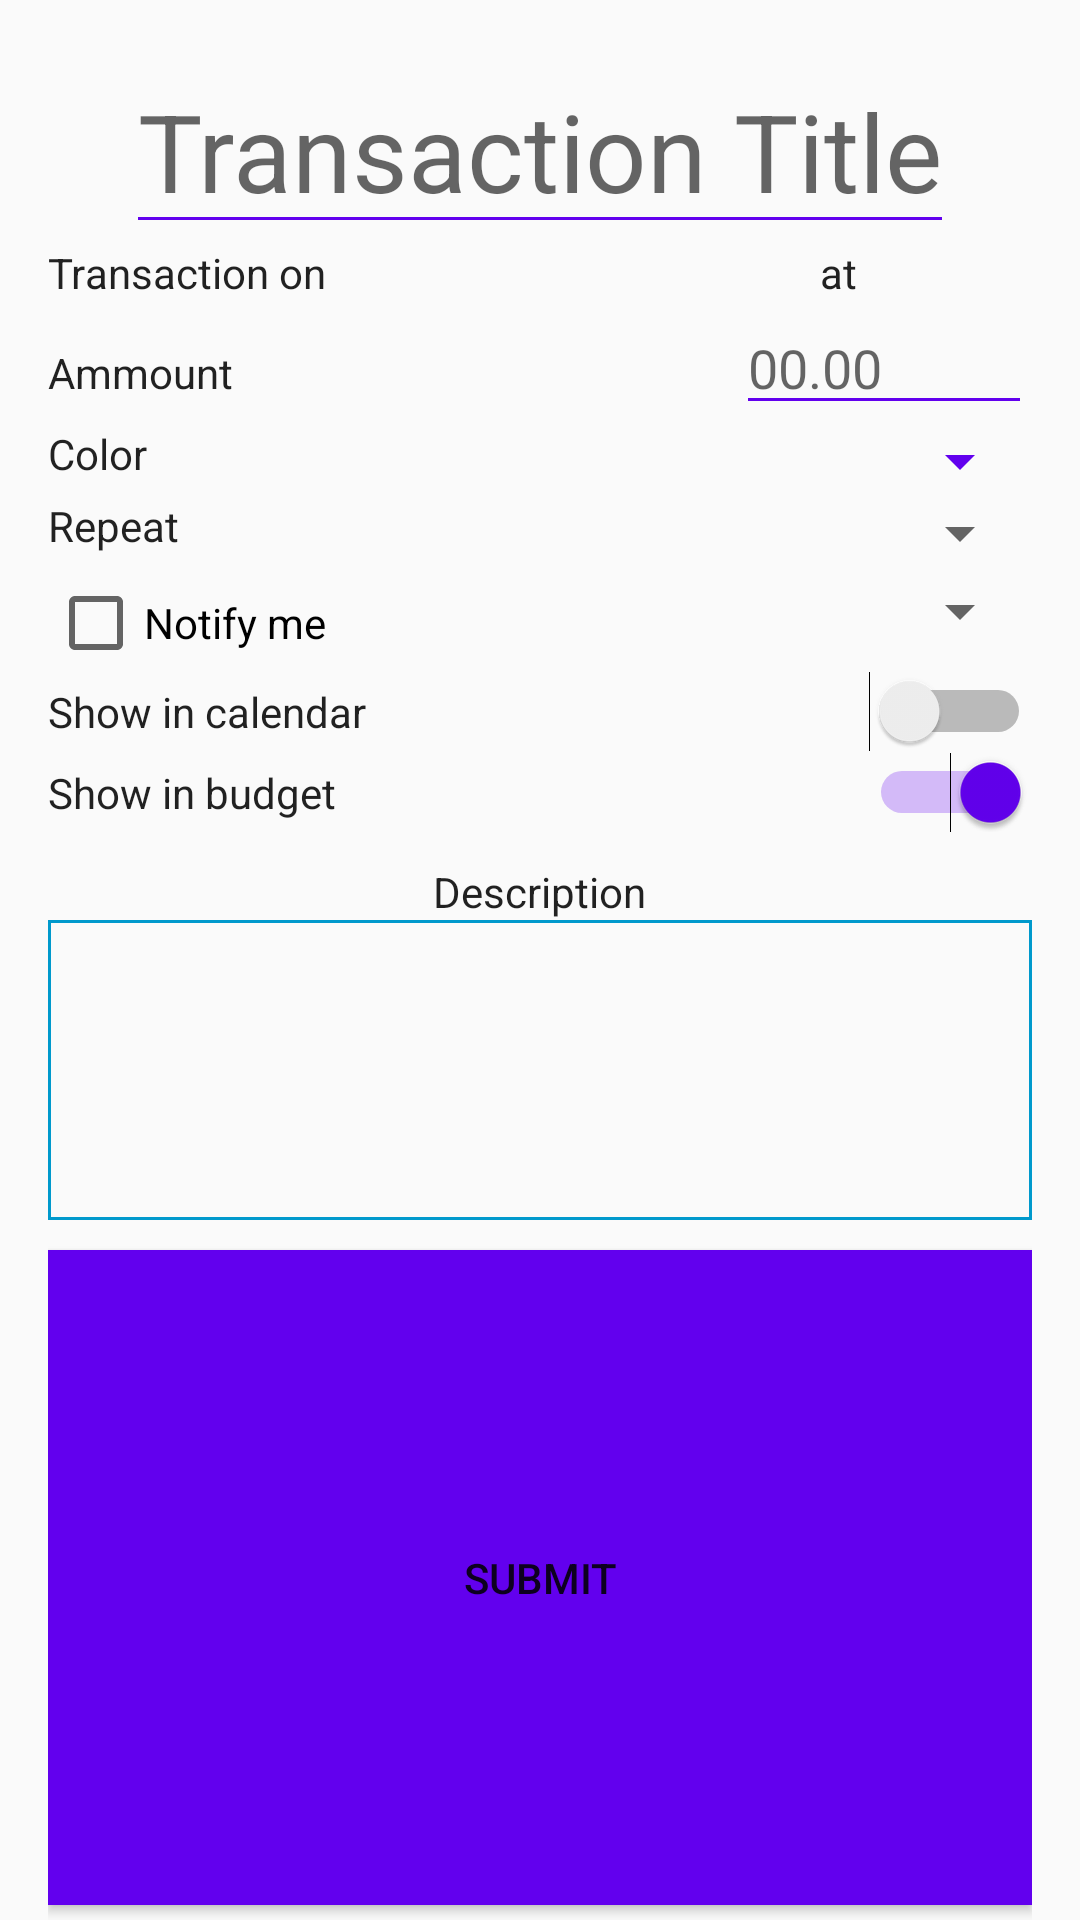

Android layout source for this screen:
<!-- AndroidManifest.xml: application theme AppTheme -->
<!-- res/layout/activity_new_transaction.xml -->
<?xml version="1.0" encoding="utf-8"?>
<RelativeLayout xmlns:android="http://schemas.android.com/apk/res/android"
    android:layout_width="fill_parent"
    android:layout_height="fill_parent"
    android:paddingLeft="16dp"
    android:paddingRight="16dp" >


    <EditText
        android:id="@+id/transactionTitle"
        android:layout_width="wrap_content"
        android:layout_height="wrap_content"
        android:layout_alignParentTop="true"
        android:layout_centerHorizontal="true"
        android:layout_marginTop="16dp"
        android:hint="Transaction Title"
        android:theme="@style/EditTextTheme"
        android:textSize="36sp" />


    <LinearLayout
        android:id="@+id/dateoftransaction"
        android:layout_below="@+id/transactionTitle"
        android:layout_width="match_parent"
        android:layout_height="wrap_content"
        android:orientation="horizontal"

        >

        <TextView
            android:layout_width="0dp"
            android:layout_height="wrap_content"
            android:layout_weight="0.7"
            android:text="Transaction on"
            android:textAppearance="@style/TextAppearance.AppCompat.Body1" />

        <TextView
            android:id="@+id/transactionDate"
            android:layout_width="0dp"
            android:layout_height="wrap_content"
            android:layout_weight="0.4"
            android:ems="10"
            android:onClick="setStartDate"
            android:theme="@style/EditTextTheme" />
        <TextView
            android:layout_width="0dp"
            android:layout_height="wrap_content"
            android:layout_weight="0.1"
            android:text="at"
            android:textAppearance="@style/TextAppearance.AppCompat.Body1" />
        <TextView
            android:id="@+id/startingTimeTextView"
            android:layout_width="0dp"
            android:layout_height="wrap_content"
            android:layout_weight="0.2"
            android:ems="10"
            android:onClick="setStartHour"
            android:theme="@style/EditTextTheme" />

    </LinearLayout>
    <LinearLayout
        android:id="@+id/ammount"
        android:layout_below="@+id/dateoftransaction"
        android:layout_width="match_parent"
        android:layout_height="wrap_content"
        android:orientation="horizontal"
        android:layout_alignParentLeft="true">

        <TextView
            android:layout_width="0dp"
            android:layout_height="wrap_content"
            android:layout_weight="0.7"
            android:text="Ammount"
            android:textAppearance="@style/TextAppearance.AppCompat.Body1" />

        <EditText
            android:id="@+id/transactionAmmount"
            android:layout_width="0dp"
            android:layout_height="wrap_content"
            android:layout_weight="0.3"
            android:ems="10"
            android:hint="00.00"
            android:inputType="numberSigned|numberDecimal"
            android:singleLine="true"
            android:theme="@style/EditTextTheme" />
    </LinearLayout>

    <LinearLayout
        android:id="@+id/color"
        android:layout_below="@+id/ammount"
        android:layout_width="match_parent"
        android:layout_height="wrap_content"
        android:orientation="horizontal"
        android:layout_alignParentLeft="true">

        <TextView
            android:layout_width="0dp"
            android:layout_height="wrap_content"
            android:layout_weight="0.7"
            android:text="Color"
            android:textAppearance="@style/TextAppearance.AppCompat.Body1" />

        <Spinner
            android:id="@+id/colorSpinner"
            android:layout_width="0dp"
            android:layout_height="wrap_content"
            android:layout_weight="0.3"
            android:ems="30"
            android:theme="@style/EditTextTheme"/>
    </LinearLayout>

    <LinearLayout
        android:id="@+id/repeat"
        android:layout_below="@+id/color"
        android:layout_width="match_parent"
        android:layout_height="wrap_content"
        android:orientation="horizontal"
        android:layout_alignParentLeft="true">

        <TextView
            android:layout_width="0dp"
            android:layout_height="wrap_content"
            android:layout_weight="0.7"
            android:text="Repeat"
            android:textAppearance="@style/TextAppearance.AppCompat.Body1" />
        <Spinner
            android:id="@+id/repeatSpinner"
            android:layout_width="0dp"
            android:layout_weight="0.3"
            android:layout_height="wrap_content" />
    </LinearLayout>

    <LinearLayout
    android:id="@+id/notify"
    android:layout_below="@+id/repeat"
    android:layout_width="match_parent"
    android:layout_height="wrap_content"
    android:orientation="horizontal"
    android:layout_alignParentLeft="true"
    android:layout_marginTop="2dp">

        <CheckBox
            android:id="@+id/notifyCheckBox"
            android:layout_width="0dp"
            android:layout_height="wrap_content"
            android:layout_weight="0.7"
            android:text="Notify me" />
    <Spinner
        android:id="@+id/notifyTimeSpinner"
        android:layout_width="0dp"
        android:layout_weight="0.3"
        android:layout_height="wrap_content" />
    </LinearLayout>

    <LinearLayout
        android:id="@+id/showInCalendar"
        android:layout_below="@+id/notify"
        android:layout_width="match_parent"
        android:layout_height="wrap_content"
        android:orientation="horizontal"
        android:layout_alignParentLeft="true">

        <TextView
            android:layout_width="0dp"
            android:layout_height="wrap_content"
            android:layout_weight="0.7"
            android:text="Show in calendar"
            android:textAppearance="@style/TextAppearance.AppCompat.Body1" />

        <Switch
            android:id="@+id/showOnCalSwitch"
            android:layout_width="wrap_content"
            android:layout_height="wrap_content"
            android:layout_alignParentEnd="true"
            android:layout_below="@+id/notify" />
    </LinearLayout>

    <LinearLayout
        android:id="@+id/showInBudget"
        android:layout_below="@+id/showInCalendar"
        android:layout_width="match_parent"
        android:layout_height="wrap_content"
        android:orientation="horizontal"
        android:layout_alignParentLeft="true">

        <TextView
            android:layout_width="0dp"
            android:layout_height="wrap_content"
            android:layout_weight="0.7"
            android:text="Show in budget"
            android:textAppearance="@style/TextAppearance.AppCompat.Body1" />

        <Switch
            android:id="@+id/showOnBudgetSwitch"
            android:layout_width="wrap_content"
            android:layout_height="wrap_content"
            android:layout_alignParentEnd="true"
            android:checked="true"
            android:layout_below="@+id/notify" />
    </LinearLayout>



    <TextView
        android:id="@+id/DescriptionTag"
        android:layout_below="@id/showInBudget"
        android:layout_marginTop="10dp"
        android:layout_width="wrap_content"
        android:layout_height="wrap_content"
        android:layout_centerHorizontal="true"
        android:text="Description"
        android:textAppearance="@style/TextAppearance.AppCompat.Body1" />

    <EditText
        android:id="@+id/descriptionText"
        android:layout_width="match_parent"
        android:layout_height="100dp"
        android:layout_below="@+id/DescriptionTag"
        android:inputType="textMultiLine"
        android:background="@drawable/border"
        android:layout_alignParentEnd="true" />

    <Button
        android:id="@+id/submitButton"
        android:layout_width="250dp"
        android:layout_height="wrap_content"
        android:layout_alignParentBottom="true"
        android:layout_below="@id/descriptionText"
        android:layout_marginTop="10dp"
        android:layout_marginBottom="5dp"
        android:background="@color/colorPrimary"
        android:onClick="submitData"
        android:text="Submit"
        android:layout_alignParentStart="true"
        android:layout_alignParentEnd="true" />



</RelativeLayout>
<!-- resources referenced by this layout -->
<resources>
  <!-- drawable border (drawable) -->
  <?xml version="1.0" encoding="utf-8"?>
  <shape xmlns:android="http://schemas.android.com/apk/res/android"
      android:shape="rectangle">
      <stroke
          android:width="1dip"
          android:color="@android:color/holo_blue_dark" />
  </shape>
  
  
      
          
              
                  
              
                  
  
          
      
      
          
              
              
                  
          
      
      
          
              
              
                  
          
      
  
  <style name="EditTextTheme" parent="Theme.AppCompat.Light.DarkActionBar">
          <item name="colorControlNormal">@color/colorPrimary</item>
          <item name="colorControlActivated">@color/colorPrimary</item>
          <item name="colorControlHighlight">@color/colorPrimary</item>
      </style>
  <style name="AppTheme" parent="Theme.AppCompat.Light.DarkActionBar">
          
          <item name="colorPrimary">@color/colorPrimary</item>
          <item name="colorPrimaryDark">@color/colorPrimaryDark</item>
          <item name="colorAccent">@color/colorPrimary</item>
      </style>
  <!-- not gathered from this repository: default colours our renderer supplied (Android Studio template values) -->
  <color name="colorPrimary">#FF6200EE</color>
  <color name="colorPrimaryDark">#FF3700B3</color>
</resources>
